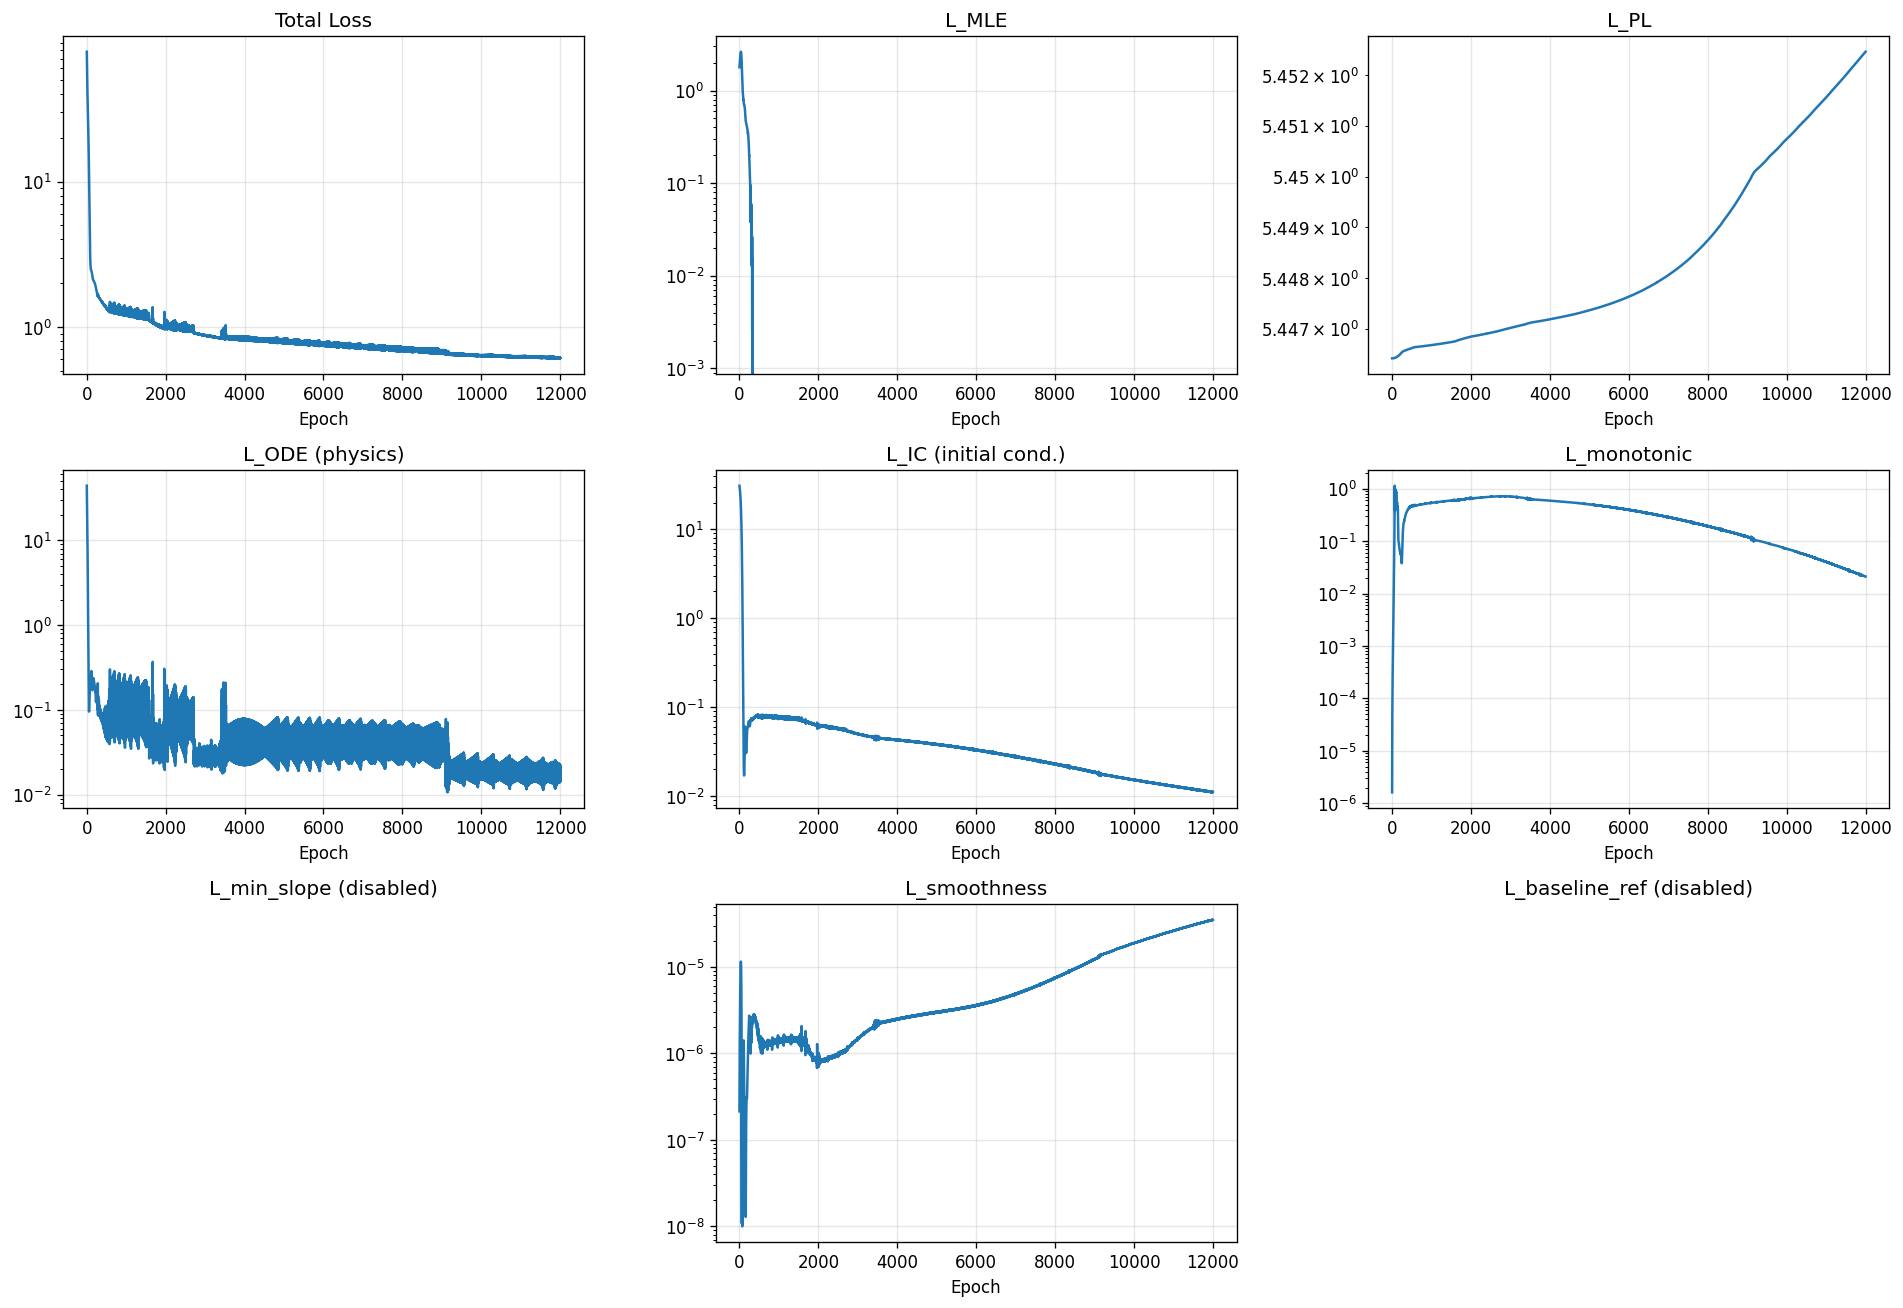

The table this chart was drawn from, first rows:
epoch, total, mle, pl, ode, ic, monotonic, min_slope, smoothness, baseline_ref
1, 78.24, 1.789, 5.446, 44.22, 30.88, 1.617186285329808e-06, 0.0, 2.1347257472825731e-07, 0.0
2, 74.61, 1.815, 5.446, 40.8, 30.63, 6.096772267483175e-06, 0.0, 2.957364131361828e-07, 0.0
3, 71.21, 1.841, 5.446, 37.62, 30.39, 1.3102721823088359e-05, 0.0, 3.923317706266971e-07, 0.0
4, 68.04, 1.868, 5.446, 34.67, 30.14, 2.244577626697719e-05, 0.0, 5.03977787502663e-07, 0.0
5, 65.08, 1.894, 5.446, 31.94, 29.89, 3.389154153410345e-05, 0.0, 6.312794766927254e-07, 0.0
6, 62.31, 1.921, 5.446, 29.39, 29.63, 4.7278143028961495e-05, 0.0, 7.748892585368594e-07, 0.0
7, 59.71, 1.947, 5.446, 27.03, 29.37, 6.25836182734929e-05, 0.0, 9.355800330013153e-07, 0.0
8, 57.28, 1.974, 5.446, 24.83, 29.11, 7.993906910996884e-05, 0.0, 1.1142232096972293e-06, 0.0
9, 54.99, 2.001, 5.446, 22.78, 28.85, 9.95929804048501e-05, 0.0, 1.311679397986154e-06, 0.0
10, 52.85, 2.028, 5.446, 20.88, 28.58, 0.0001219, 0.0, 1.5289384691641317e-06, 0.0
11, 50.83, 2.055, 5.446, 19.11, 28.3, 0.0001471, 0.0, 1.766983473316941e-06, 0.0
12, 48.93, 2.083, 5.446, 17.46, 28.02, 0.0001756, 0.0, 2.02693172468571e-06, 0.0
13, 47.14, 2.11, 5.446, 15.93, 27.74, 0.0002078, 0.0, 2.309844376213732e-06, 0.0
14, 45.46, 2.138, 5.446, 14.51, 27.45, 0.0002441, 0.0, 2.616659003251698e-06, 0.0
15, 43.87, 2.165, 5.446, 13.19, 27.15, 0.0002849, 0.0, 2.948195970020606e-06, 0.0
16, 42.37, 2.193, 5.446, 11.97, 26.84, 0.0003308, 0.0, 3.3050778256438207e-06, 0.0
17, 40.96, 2.221, 5.446, 10.84, 26.53, 0.0003822, 0.0, 3.687532625917811e-06, 0.0
18, 39.63, 2.249, 5.446, 9.801, 26.22, 0.0004398, 0.0, 4.095373697055038e-06, 0.0
19, 38.37, 2.277, 5.446, 8.84, 25.89, 0.0005044, 0.0, 4.528013505478157e-06, 0.0
20, 37.18, 2.305, 5.446, 7.956, 25.56, 0.0005768, 0.0, 4.984148745279526e-06, 0.0
21, 36.06, 2.333, 5.446, 7.145, 25.22, 0.0006582, 0.0, 5.461769433168229e-06, 0.0
22, 34.99, 2.36, 5.446, 6.403, 24.87, 0.0007495, 0.0, 5.958158453722717e-06, 0.0
23, 33.98, 2.387, 5.446, 5.725, 24.51, 0.0008524, 0.0, 6.4695686887716874e-06, 0.0
24, 33.03, 2.413, 5.446, 5.108, 24.14, 0.0009683, 0.0, 6.991415830270853e-06, 0.0
25, 32.12, 2.439, 5.446, 4.547, 23.77, 0.001099, 0.0, 7.518099209846696e-06, 0.0
26, 31.25, 2.463, 5.446, 4.039, 23.39, 0.001247, 0.0, 8.043320121942088e-06, 0.0
27, 30.42, 2.487, 5.446, 3.58, 22.99, 0.001416, 0.0, 8.560192327422556e-06, 0.0
28, 29.63, 2.509, 5.446, 3.166, 22.59, 0.001606, 0.0, 9.060648153536022e-06, 0.0
29, 28.87, 2.531, 5.446, 2.795, 22.18, 0.001824, 0.0, 9.536946890875697e-06, 0.0
30, 28.14, 2.55, 5.446, 2.462, 21.77, 0.002071, 0.0, 9.980867616832256e-06, 0.0
31, 27.43, 2.568, 5.446, 2.165, 21.34, 0.002353, 0.0, 1.0383805602032226e-05, 0.0
32, 26.75, 2.584, 5.446, 1.9, 20.9, 0.002675, 0.0, 1.0738216587924398e-05, 0.0
33, 26.08, 2.597, 5.446, 1.665, 20.46, 0.003042, 0.0, 1.1036753676307853e-05, 0.0
34, 25.43, 2.609, 5.446, 1.456, 20, 0.003462, 0.0, 1.1272102710790932e-05, 0.0
35, 24.79, 2.618, 5.446, 1.272, 19.54, 0.003942, 0.0, 1.1437856301199645e-05, 0.0
36, 24.17, 2.624, 5.446, 1.109, 19.07, 0.004491, 0.0, 1.1528937648108695e-05, 0.0
37, 23.55, 2.628, 5.446, 0.9656, 18.6, 0.005119, 0.0, 1.1541065759956837e-05, 0.0
38, 22.95, 2.629, 5.446, 0.8399, 18.11, 0.005838, 0.0, 1.147123930422822e-05, 0.0
39, 22.34, 2.627, 5.446, 0.7298, 17.62, 0.006659, 0.0, 1.1317311873426661e-05, 0.0
40, 21.74, 2.622, 5.446, 0.6336, 17.13, 0.0076, 0.0, 1.1079414434789214e-05, 0.0
41, 21.15, 2.614, 5.446, 0.5497, 16.62, 0.008676, 0.0, 1.0758554708445445e-05, 0.0
42, 20.56, 2.603, 5.446, 0.4769, 16.12, 0.009906, 0.0, 1.0357157407270279e-05, 0.0
43, 19.97, 2.589, 5.446, 0.4137, 15.6, 0.01131, 0.0, 9.879924618871883e-06, 0.0
44, 19.38, 2.571, 5.446, 0.3592, 15.09, 0.01293, 0.0, 9.333268280897755e-06, 0.0
45, 18.79, 2.55, 5.446, 0.3122, 14.57, 0.01477, 0.0, 8.724153303774074e-06, 0.0
46, 18.2, 2.526, 5.446, 0.2719, 14.04, 0.01687, 0.0, 8.061751032073516e-06, 0.0
47, 17.62, 2.498, 5.446, 0.2374, 13.52, 0.01928, 0.0, 7.356528385571437e-06, 0.0
48, 17.03, 2.468, 5.446, 0.2081, 12.99, 0.02203, 0.0, 6.62010188534623e-06, 0.0
49, 16.45, 2.434, 5.446, 0.1834, 12.47, 0.02518, 0.0, 5.864365903107682e-06, 0.0
50, 15.87, 2.397, 5.446, 0.1626, 11.94, 0.02878, 0.0, 5.102667728351662e-06, 0.0
51, 15.29, 2.357, 5.446, 0.1454, 11.42, 0.0329, 0.0, 4.348606580606429e-06, 0.0
52, 14.71, 2.314, 5.446, 0.1313, 10.9, 0.03761, 0.0, 3.615742343754391e-06, 0.0
53, 14.14, 2.269, 5.446, 0.1199, 10.39, 0.04302, 0.0, 2.9175994313845877e-06, 0.0
54, 13.57, 2.22, 5.446, 0.1109, 9.875, 0.04924, 0.0, 2.2678348159388406e-06, 0.0
55, 13.01, 2.169, 5.446, 0.1042, 9.371, 0.05641, 0.0, 1.678899252510746e-06, 0.0
56, 12.46, 2.116, 5.446, 0.09951, 8.875, 0.06471, 0.0, 1.1629141454250203e-06, 0.0
57, 11.91, 2.061, 5.446, 0.09664, 8.386, 0.0744, 0.0, 7.305026770154655e-07, 0.0
58, 11.38, 2.003, 5.446, 0.09549, 7.907, 0.08581, 0.0, 3.916231889888877e-07, 0.0
59, 10.85, 1.943, 5.446, 0.09601, 7.438, 0.09952, 0.0, 1.5452447144070902e-07, 0.0
60, 10.33, 1.882, 5.446, 0.09813, 6.981, 0.1166, 0.0, 2.5896945032855e-08, 0.0
... 11,940 more rows
